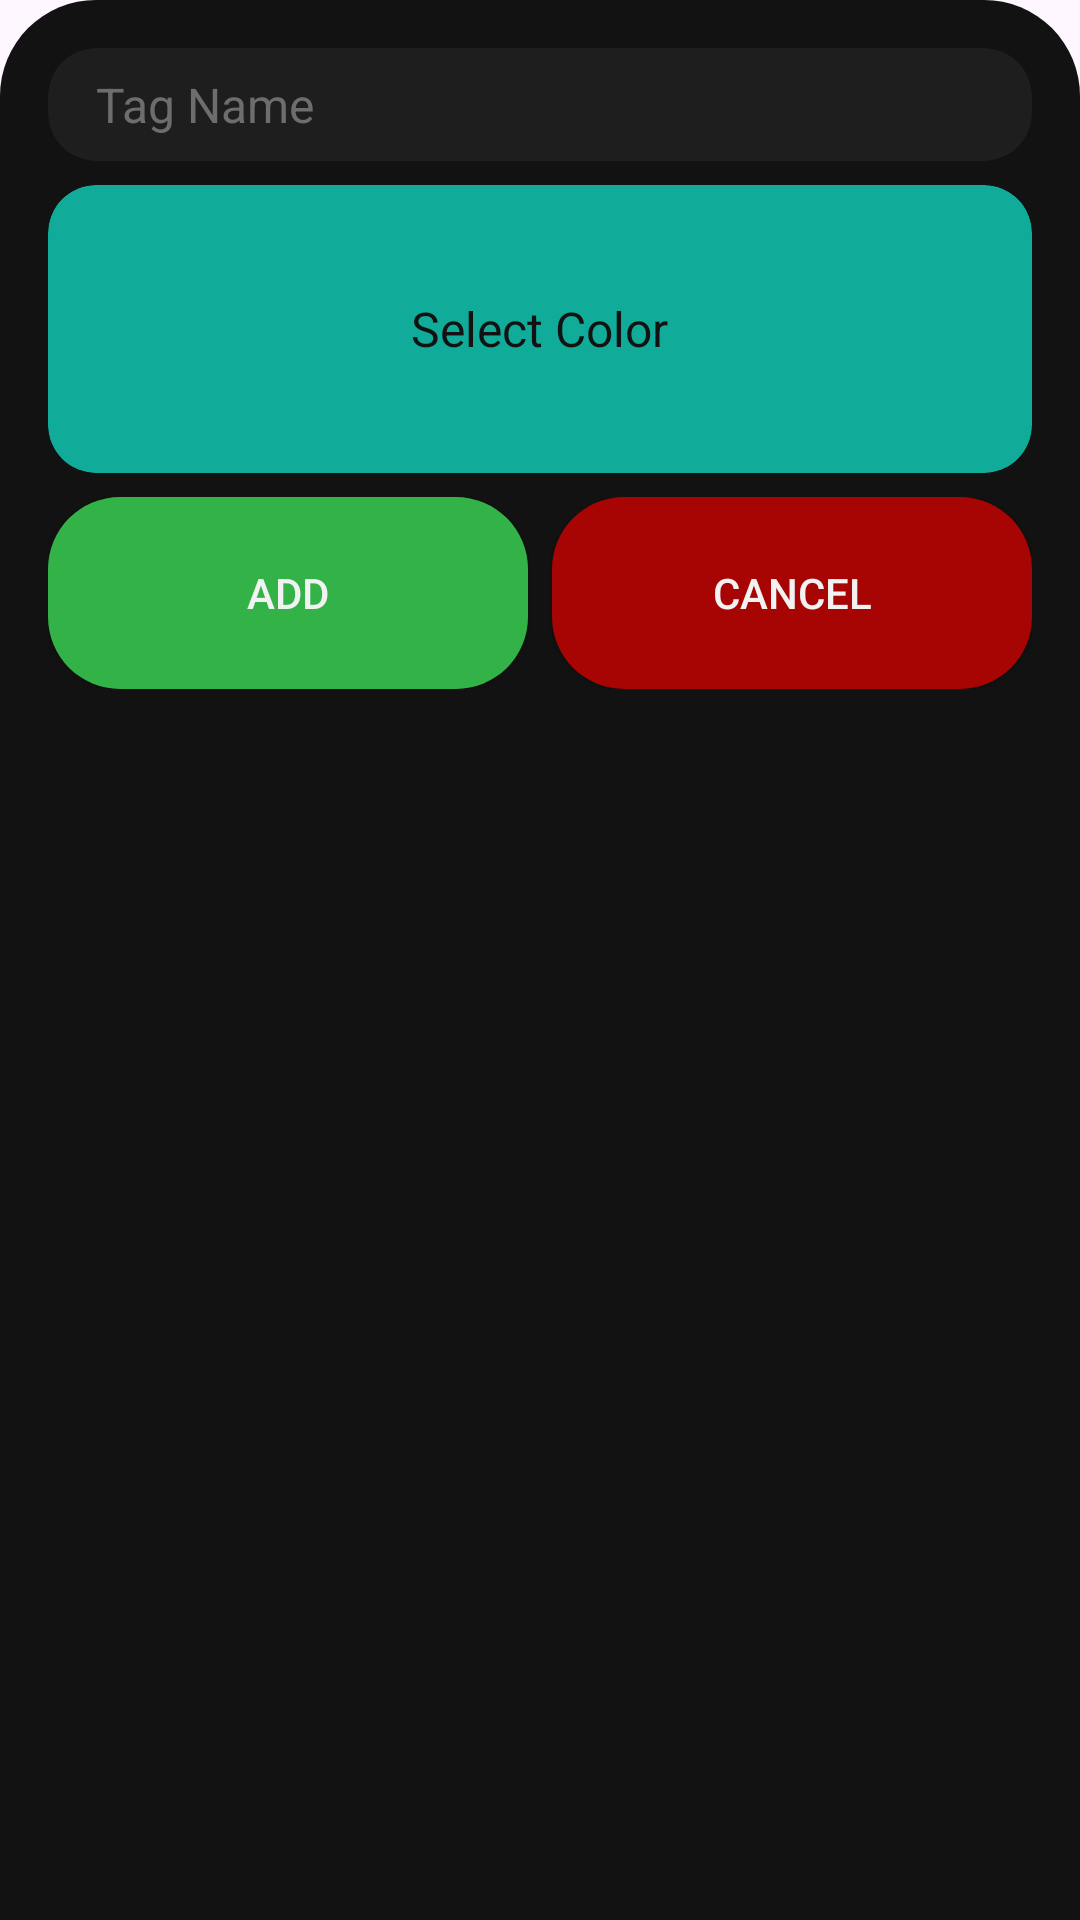

Produce the Android XML layout that renders to this screen, including the resource entries it uses.
<!-- AndroidManifest.xml: application theme Theme.ArpegGeo -->
<!-- res/layout/dialog_tag_entry.xml -->
<?xml version="1.0" encoding="utf-8"?>
<LinearLayout xmlns:android="http://schemas.android.com/apk/res/android" xmlns:app="http://schemas.android.com/apk/res-auto"
    android:layout_width="match_parent"
    android:layout_height="wrap_content"
    android:padding="16dp"
    android:orientation="vertical"
    android:background="@drawable/item_bottom_sheet">

    
    <androidx.cardview.widget.CardView
        android:layout_width="match_parent"
        android:layout_height="wrap_content"
        app:cardCornerRadius="16dp"
        app:cardElevation="0dp"
        android:backgroundTint="@color/dark_layer_2">

        <EditText
            android:id="@+id/tag_name"
            android:layout_width="match_parent"
            android:layout_height="wrap_content"
            android:layout_marginVertical="8dp"
            android:layout_marginHorizontal="16dp"
            android:inputType="text"
            android:textColor="@color/gray"
            android:textSize="16sp"
            android:textColorHint="@color/dark_gray"
            android:background="@android:color/transparent"
            android:hint="@string/entry_tag_name"/>

    </androidx.cardview.widget.CardView>

    
    <androidx.cardview.widget.CardView
        android:layout_width="match_parent"
        android:layout_height="96dp"
        android:layout_marginTop="8dp"
        app:cardCornerRadius="16dp"
        app:cardElevation="0dp"
        android:backgroundTint="@color/tmp_tag1">

        <LinearLayout
            android:layout_width="match_parent"
            android:layout_height="match_parent"
            android:gravity="center">

            <TextView
                android:layout_width="wrap_content"
                android:layout_height="wrap_content"
                android:textSize="16sp"
                android:textColor="@color/dark_layer_1"
                android:text="@string/select_color"/>

        </LinearLayout>


    </androidx.cardview.widget.CardView>

    <LinearLayout
        android:layout_width="match_parent"
        android:layout_height="64dp"
        android:layout_marginTop="8dp">

        <androidx.appcompat.widget.AppCompatButton
            android:id="@+id/button_add"
            android:layout_width="0dp"
            android:layout_height="match_parent"
            android:layout_weight="1"
            android:textColor="@color/light_gray"
            android:background="@drawable/item_button"
            android:backgroundTint="@color/green"
            android:text="@string/add"/>

        <androidx.appcompat.widget.AppCompatButton
            android:id="@+id/button_cancel"
            android:layout_width="0dp"
            android:layout_height="match_parent"
            android:layout_weight="1"
            android:layout_marginStart="8dp"
            android:textColor="@color/light_gray"
            android:background="@drawable/item_button"
            android:backgroundTint="@color/red"
            android:text="@string/cancel"/>
    </LinearLayout>

</LinearLayout>
<!-- resources referenced by this layout -->
<resources>
  <color name="dark_gray">#6D6D6D</color>
  <color name="dark_layer_1">#FF121212</color>
  <color name="dark_layer_2">#0DFFFFFF</color>
  <color name="gray">#D9D9D9</color>
  <color name="green">#33B247</color>
  <color name="light_gray">#F2F2F2</color>
  <color name="red">#A70404</color>
  <color name="tmp_tag1">#11AB99</color>
  <!-- drawable item_bottom_sheet (drawable) -->
  <?xml version="1.0" encoding="UTF-8"?>
  <shape xmlns:android="http://schemas.android.com/apk/res/android">
      <solid android:color="@color/dark_layer_1"/>
  
      <padding android:left="8dp"
          android:top="8dp"
          android:right="8dp"
          android:bottom="8dp"
          />
  
      <corners android:topLeftRadius="32dp" android:topRightRadius="32dp"/>
  </shape>
  <!-- drawable item_button (drawable) -->
  <?xml version="1.0" encoding="UTF-8"?>
  <shape xmlns:android="http://schemas.android.com/apk/res/android">
      <solid android:color="@color/white"/>
  
      <corners android:bottomRightRadius="24dp" android:bottomLeftRadius="24dp"
          android:topLeftRadius="24dp" android:topRightRadius="24dp"/>
  </shape>
  <string name="add">Add</string>
  <string name="cancel">Cancel</string>
  <string name="entry_tag_name">Tag Name</string>
  <string name="select_color">Select Color</string>
  <style name="Theme.ArpegGeo" parent="Base.Theme.ArpegGeo" />
  <color name="white">#FFFFFF</color>
  <style name="Base.Theme.ArpegGeo" parent="Theme.Material3.DayNight.NoActionBar">
          
          
          <item name="android:statusBarColor">@color/translucent_dark_layer_1</item>
          <item name="android:windowTranslucentNavigation">true</item>
      </style>
  <color name="translucent_dark_layer_1">#55121212</color>
</resources>
